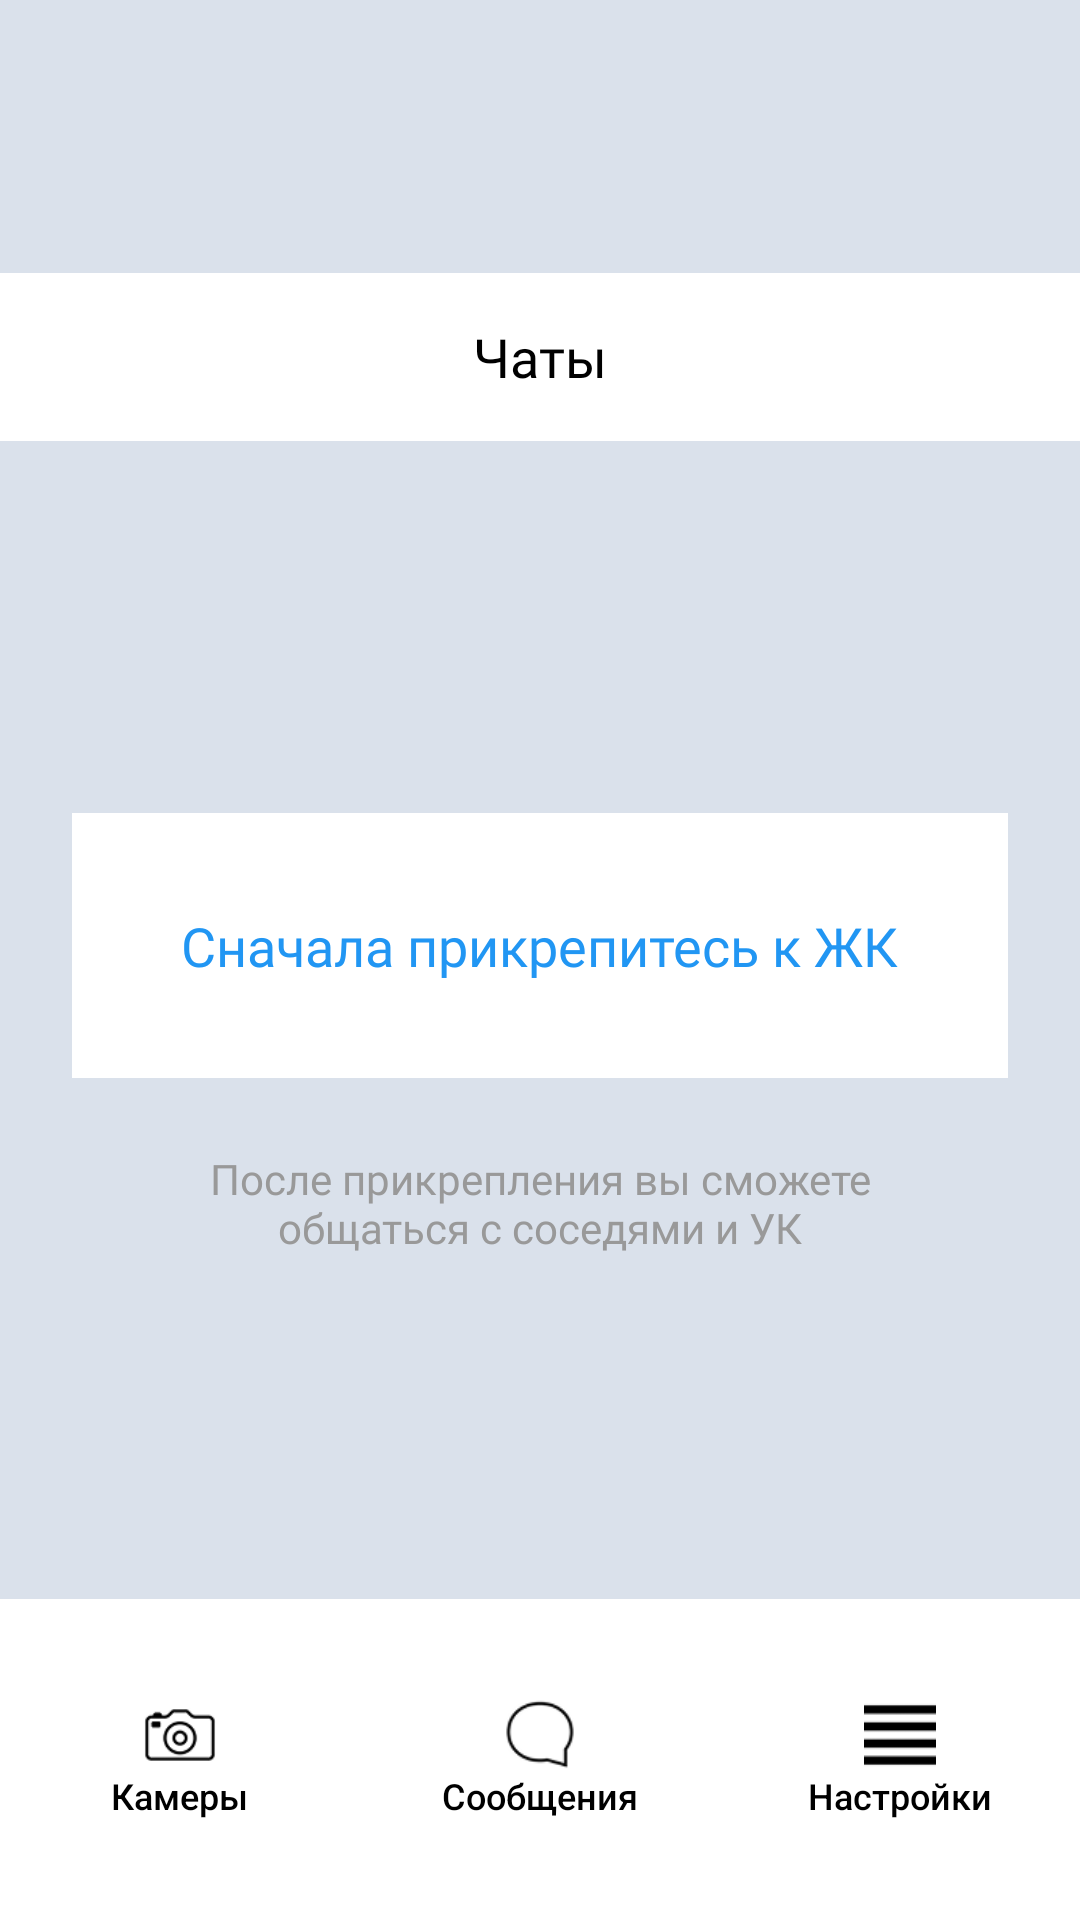

Android layout source for this screen:
<!-- AndroidManifest.xml: application theme Theme.MyApplication3 -->
<!-- res/layout/activity_messages.xml -->
<?xml version="1.0" encoding="utf-8"?>
<LinearLayout xmlns:android="http://schemas.android.com/apk/res/android"
    xmlns:app="http://schemas.android.com/apk/res-auto"
    android:layout_width="match_parent"
    android:layout_height="match_parent"
    android:background="#DAE1EB"
    android:orientation="vertical">

    <RelativeLayout
        android:layout_width="match_parent"
        android:layout_height="56dp"
        android:background="@color/white"
        android:paddingStart="16dp"
        android:layout_marginTop="91dp"
        android:paddingEnd="16dp">
        <TextView
            android:layout_width="wrap_content"
            android:layout_height="wrap_content"
            android:layout_centerInParent="true"
            android:text="@string/chat"
            android:textColor="@color/black"
            android:textSize="18sp"
            android:fontFamily="@font/inter" />

    </RelativeLayout>

    <ScrollView
        android:layout_width="match_parent"
        android:layout_height="0dp"
        android:layout_weight="1"
        android:fillViewport="true">

        <LinearLayout
            android:layout_width="match_parent"
            android:layout_height="wrap_content"
            android:orientation="vertical"
            android:gravity="center_horizontal"
            android:padding="24dp">

            <LinearLayout
                android:layout_width="match_parent"
                android:layout_height="wrap_content"
                android:orientation="vertical"
                android:gravity="center"
                android:layout_marginTop="100dp"
                android:padding="32dp"
                app:background="@color/white"
                android:background="@color/white">

                <TextView
                    android:id="@+id/attachText"
                    android:layout_width="wrap_content"
                    android:layout_height="wrap_content"
                    android:text="@string/jk"
                    android:textColor="@color/blue"
                    android:textSize="18sp"
                    android:textAlignment="center"
                    android:fontFamily="@font/inter"
                    android:clickable="true"
                    android:focusable="true"
                     />

            </LinearLayout>

            <TextView
                android:layout_width="wrap_content"
                android:layout_height="wrap_content"
                android:text="@string/after"
                android:textColor="@color/grey"
                android:textSize="14sp"
                android:fontFamily="@font/inter"
                android:textAlignment="center"
                android:layout_marginTop="24dp"
                android:paddingStart="32dp"
                android:paddingEnd="32dp" />

        </LinearLayout>
    </ScrollView>

    <LinearLayout
        android:layout_width="match_parent"
        android:layout_height="107dp"
        android:background="@color/white"
        android:baselineAligned="false"
        android:orientation="horizontal"
        android:gravity="center_vertical">

        <LinearLayout
            android:id="@+id/navHome"
            android:layout_width="0dp"
            android:layout_height="match_parent"
            android:layout_weight="1"
            android:orientation="vertical"
            android:gravity="center"
            android:clickable="true"
            android:focusable="true"
            android:background="?attr/selectableItemBackgroundBorderless">

            <ImageView
                android:layout_width="24dp"
                android:layout_height="24dp"
                android:src="@drawable/cameras"
                app:tint="@color/black" />

            <TextView
                android:layout_width="wrap_content"
                android:layout_height="wrap_content"
                android:text="Камеры"
                android:textSize="12sp"
                android:textColor="@color/black"
                android:fontFamily="sans-serif-medium" />
        </LinearLayout>

        <LinearLayout
            android:id="@+id/navProfile"
            android:layout_width="0dp"
            android:layout_height="match_parent"
            android:layout_weight="1"
            android:orientation="vertical"
            android:gravity="center"
            android:clickable="true"
            android:focusable="true"
            android:background="?attr/selectableItemBackgroundBorderless">

            <ImageView
                android:layout_width="24dp"
                android:layout_height="24dp"
                android:src="@drawable/messages"
                app:tint="@color/black" />

            <TextView
                android:layout_width="wrap_content"
                android:layout_height="wrap_content"
                android:text="Сообщения"
                android:textSize="12sp"
                android:textColor="@color/black"
                android:fontFamily="sans-serif-medium" />
        </LinearLayout>

        <LinearLayout
            android:id="@+id/navSettings"
            android:layout_width="0dp"
            android:layout_height="match_parent"
            android:layout_weight="1"
            android:orientation="vertical"
            android:gravity="center"
            android:clickable="true"
            android:focusable="true"
            android:background="?attr/selectableItemBackgroundBorderless">

            <ImageView
                android:layout_width="24dp"
                android:layout_height="24dp"
                android:src="@drawable/options" />

            <TextView
                android:layout_width="wrap_content"
                android:layout_height="wrap_content"
                android:text="Настройки"
                android:textSize="12sp"
                android:textColor="@color/black"
                android:fontFamily="sans-serif-medium" />
        </LinearLayout>

    </LinearLayout>

</LinearLayout>
<!-- resources referenced by this layout -->
<resources>
  <color name="black">#FF000000</color>
  <color name="blue">#FF2196F3</color>
  <color name="grey">#999999</color>
  <color name="white">#FFFFFFFF</color>
  <!-- drawable cameras: png bitmap (drawable, 1467 bytes) -->
  <!-- drawable messages: png bitmap (drawable, 1181 bytes) -->
  <!-- drawable options: png bitmap (drawable, 324 bytes) -->
  <string name="after">После прикрепления вы сможете общаться с соседями и УК</string>
  <string name="chat">Чаты</string>
  <string name="jk">Сначала прикрепитесь к ЖК</string>
  <style name="Theme.MyApplication3" parent="Base.Theme.MyApplication3" />
  <style name="Base.Theme.MyApplication3" parent="Theme.Material3.DayNight">
          
      </style>
</resources>
